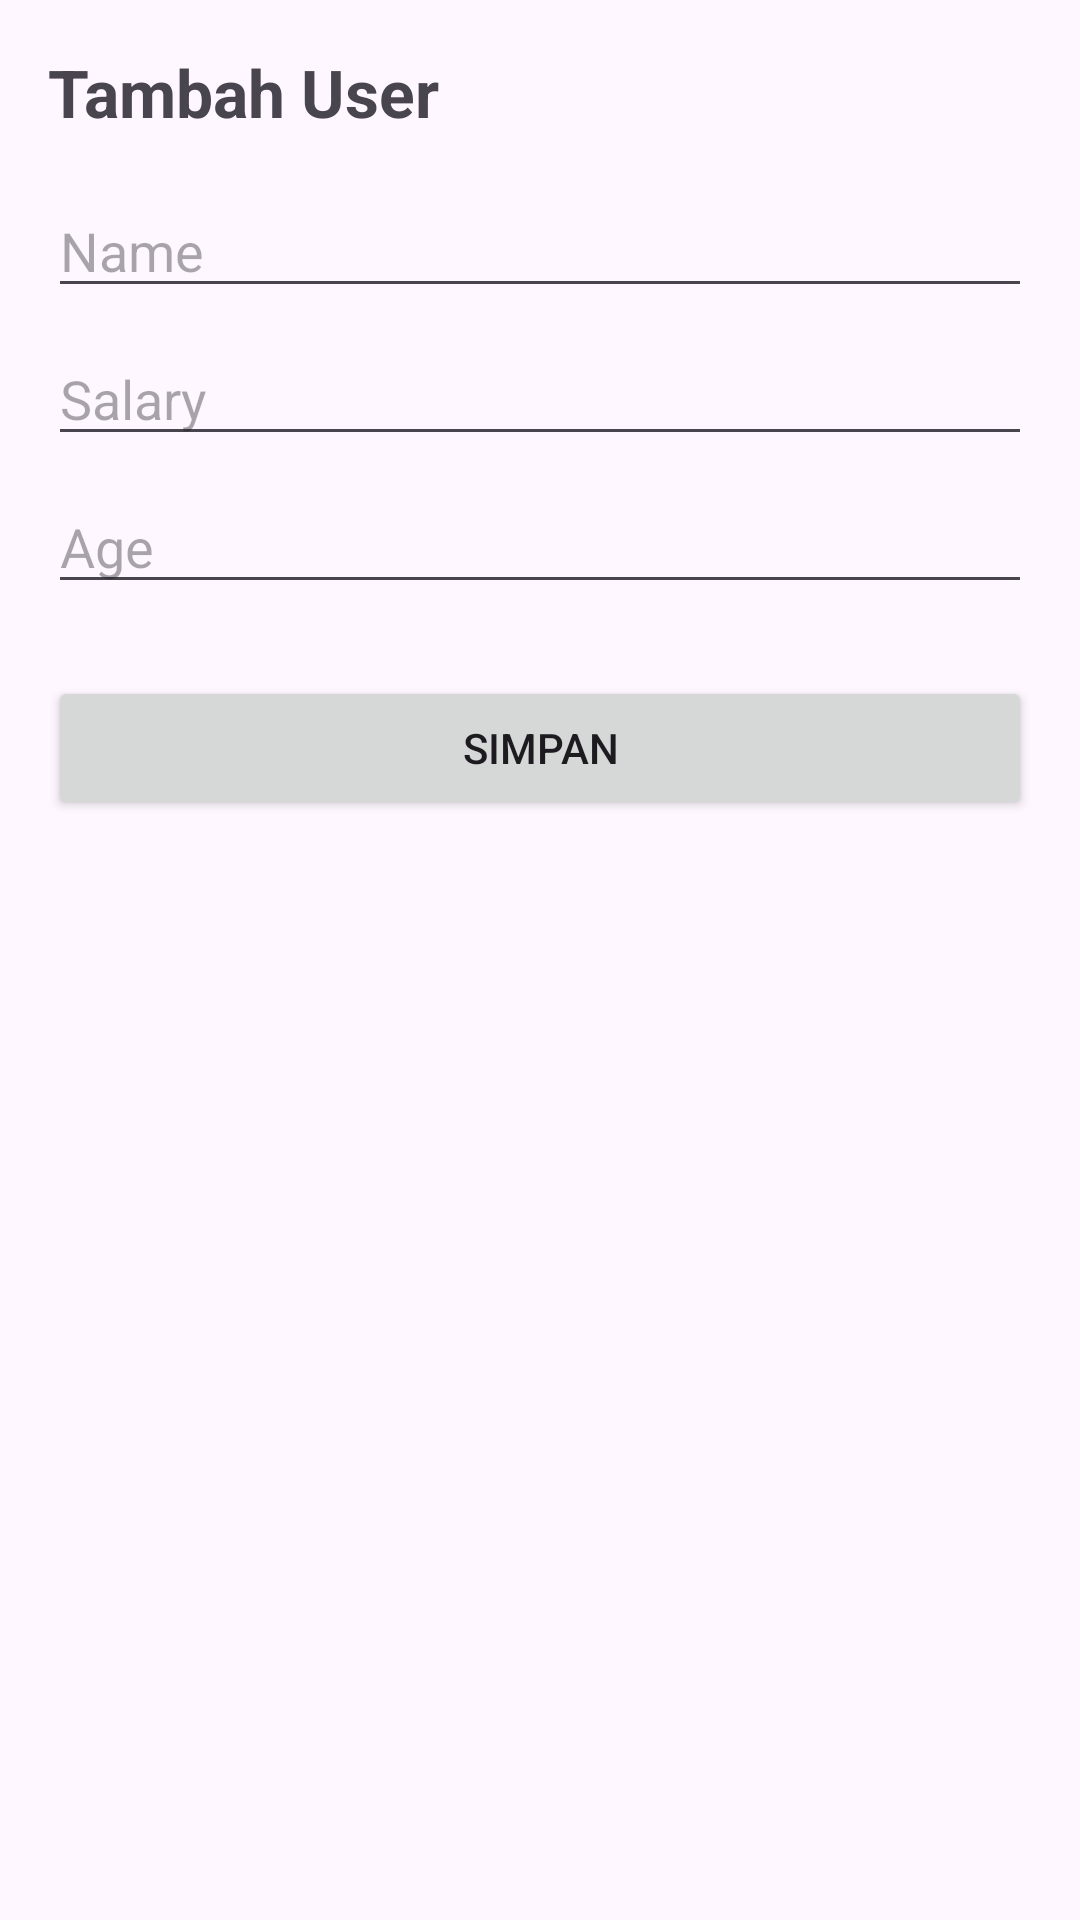

The Android layout XML behind this screen, and the referenced resources:
<!-- AndroidManifest.xml: application theme Theme.Konekin -->
<!-- res/layout/activity_user_form.xml -->
<?xml version="1.0" encoding="utf-8"?>
<LinearLayout xmlns:android="http://schemas.android.com/apk/res/android"
    xmlns:tools="http://schemas.android.com/tools"
    android:layout_width="match_parent"
    android:layout_height="match_parent"
    android:orientation="vertical"
    android:padding="16dp"
    tools:context=".UserFormActivity">

    <TextView
        android:id="@+id/tv_title"
        android:layout_width="match_parent"
        android:layout_height="wrap_content"
        android:text="Tambah User"
        android:textSize="22sp"
        android:textStyle="bold" />

    <EditText
        android:id="@+id/et_name"
        android:layout_width="match_parent"
        android:layout_height="wrap_content"
        android:layout_marginTop="16dp"
        android:hint="Name"
        android:importantForAutofill="no"
        android:inputType="textPersonName" />

    <EditText
        android:id="@+id/et_salary"
        android:layout_width="match_parent"
        android:layout_height="wrap_content"
        android:layout_marginTop="8dp"
        android:hint="Salary"
        android:importantForAutofill="no"
        android:inputType="number" />

    <EditText
        android:id="@+id/et_age"
        android:layout_width="match_parent"
        android:layout_height="wrap_content"
        android:layout_marginTop="8dp"
        android:hint="Age"
        android:importantForAutofill="no"
        android:inputType="number" />

    <Button
        android:id="@+id/btn_save"
        android:layout_width="match_parent"
        android:layout_height="wrap_content"
        android:layout_marginTop="24dp"
        android:text="Simpan" />

</LinearLayout>
<!-- resources referenced by this layout -->
<resources>
  <style name="Theme.Konekin" parent="Theme.Material3.DayNight.NoActionBar" />
</resources>
